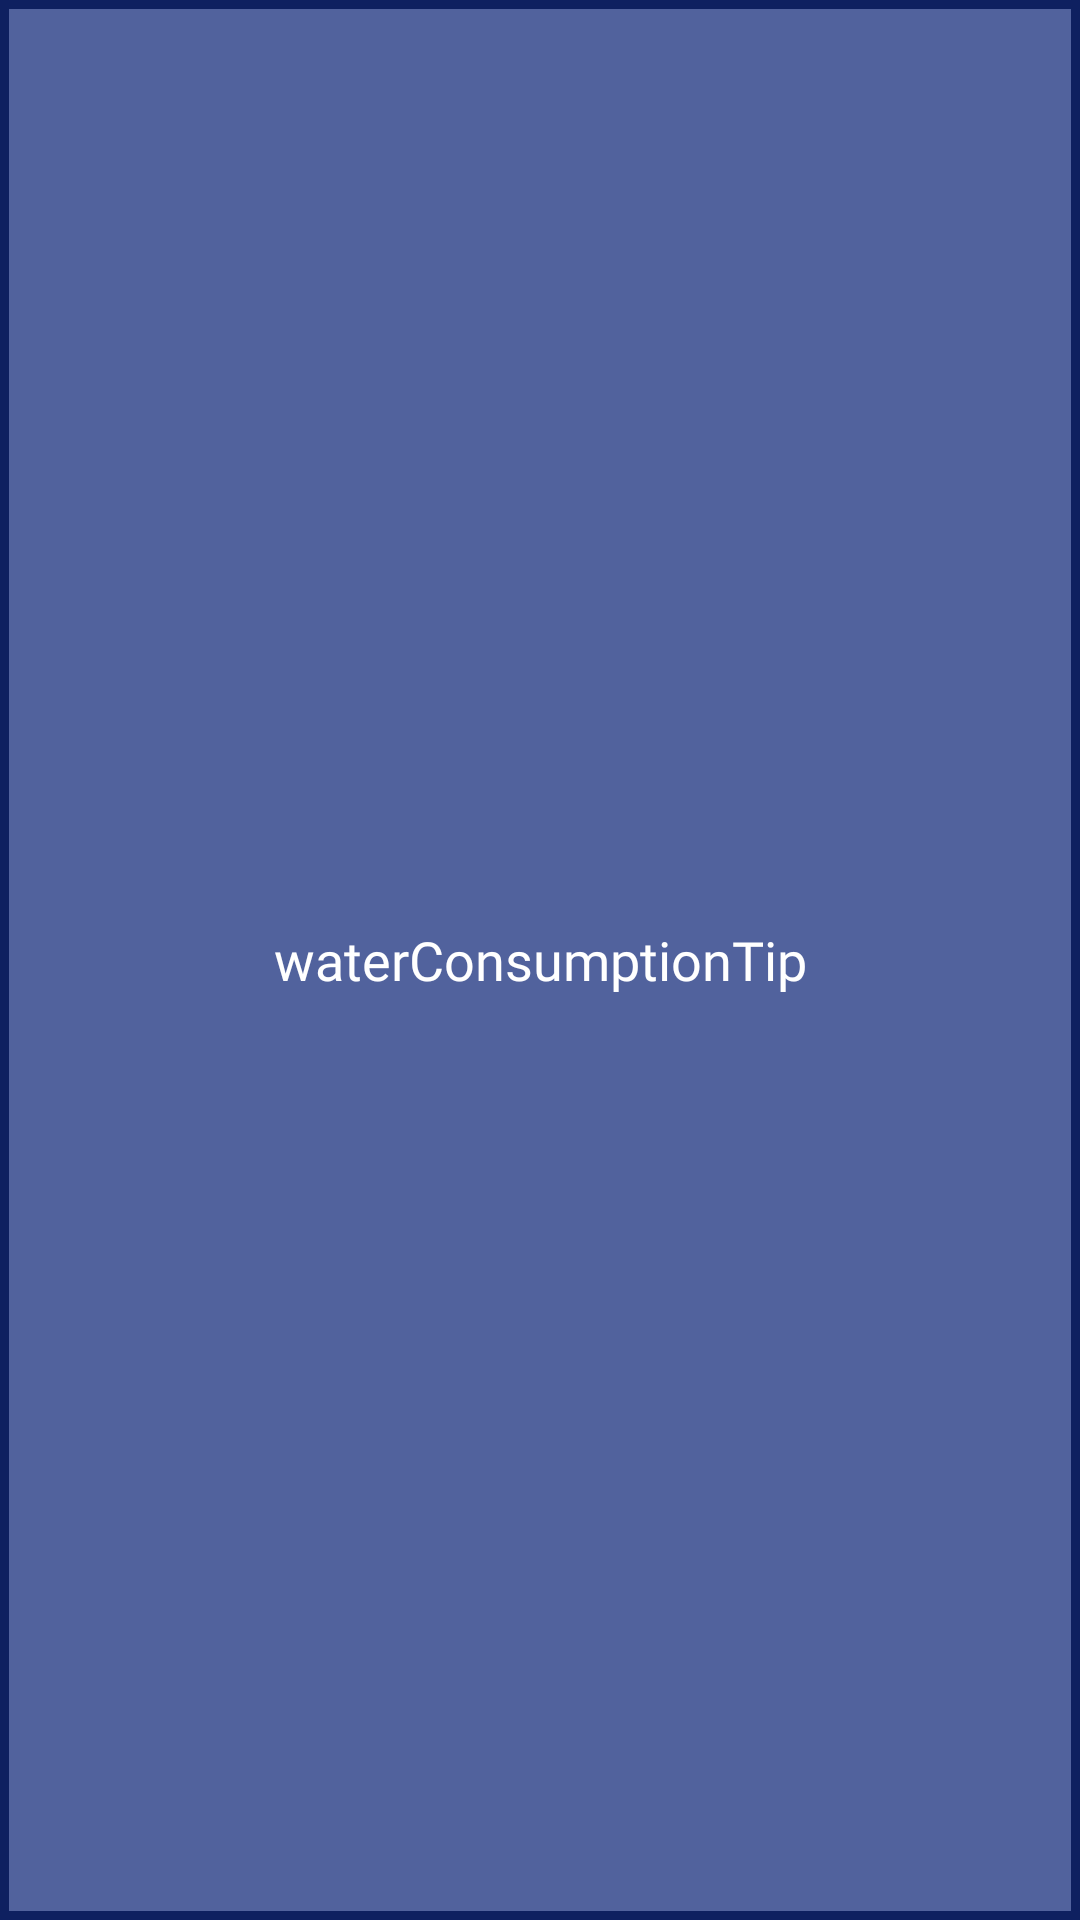

The Android layout XML behind this screen, and the referenced resources:
<!-- AndroidManifest.xml: application theme Theme.BottleApp -->
<!-- res/layout/water_consumption_tip_layout.xml -->
<?xml version="1.0" encoding="utf-8"?>
<androidx.constraintlayout.widget.ConstraintLayout xmlns:android="http://schemas.android.com/apk/res/android"
    xmlns:app="http://schemas.android.com/apk/res-auto"
    xmlns:tools="http://schemas.android.com/tools"
    android:layout_width="match_parent"
    android:layout_height="match_parent"
    android:layout_gravity="center"
    android:background="@color/transparent"
    tools:context=".WaterConsumptionTip"
    tools:ignore="hardcodedText">

    <TextView
        android:id="@+id/waterConsumptionTip"
        android:layout_width="match_parent"
        android:layout_height="match_parent"
        android:background="@drawable/tips_background"
        android:gravity="center"
        android:text="waterConsumptionTip"
        android:textColor="@color/white"
        android:fontFamily="@font/quicksand_bold"
        android:textAppearance="@style/TextAppearance.AppCompat.Medium"
        android:paddingHorizontal="4dp"
        android:paddingVertical="4dp"
        app:layout_constraintBottom_toBottomOf="parent"
        app:layout_constraintEnd_toEndOf="parent"
        app:layout_constraintStart_toStartOf="parent"
        app:layout_constraintTop_toTopOf="parent" />

</androidx.constraintlayout.widget.ConstraintLayout>
<!-- resources referenced by this layout -->
<resources>
  <color name="transparent">#00FFFFFF</color>
  <color name="white">#FFFFFFFF</color>
  <!-- drawable tips_background (drawable) -->
  <?xml version="1.0" encoding="utf-8"?>
  <selector xmlns:android="http://schemas.android.com/apk/res/android"
      android:layout_height="wrap_content"
      android:layout_width="wrap_content">
      <item>
          <shape android:shape="rectangle">
              <solid android:color="#E63F5193"/>
              <stroke
                  android:width="3dp"
                  android:color="#0E2060"
                  />
          </shape>
      </item>
  </selector>
  <style name="Theme.BottleApp" parent="Theme.MaterialComponents.DayNight.NoActionBar">
          
          <item name="colorPrimary">@color/purple_500</item>
          <item name="colorPrimaryVariant">@color/purple_700</item>
          <item name="colorOnPrimary">@color/white</item>
          
          <item name="colorSecondary">@color/teal_200</item>
          <item name="colorSecondaryVariant">@color/teal_700</item>
          <item name="colorOnSecondary">@color/black</item>
          
          <item name="android:statusBarColor">?attr/colorPrimaryVariant</item>
          
      </style>
  <color name="purple_500">#FF6200EE</color>
  <color name="purple_700">#FF3700B3</color>
  <color name="teal_200">#FF03DAC5</color>
  <color name="teal_700">#FF018786</color>
  <color name="black">#FF000000</color>
</resources>
